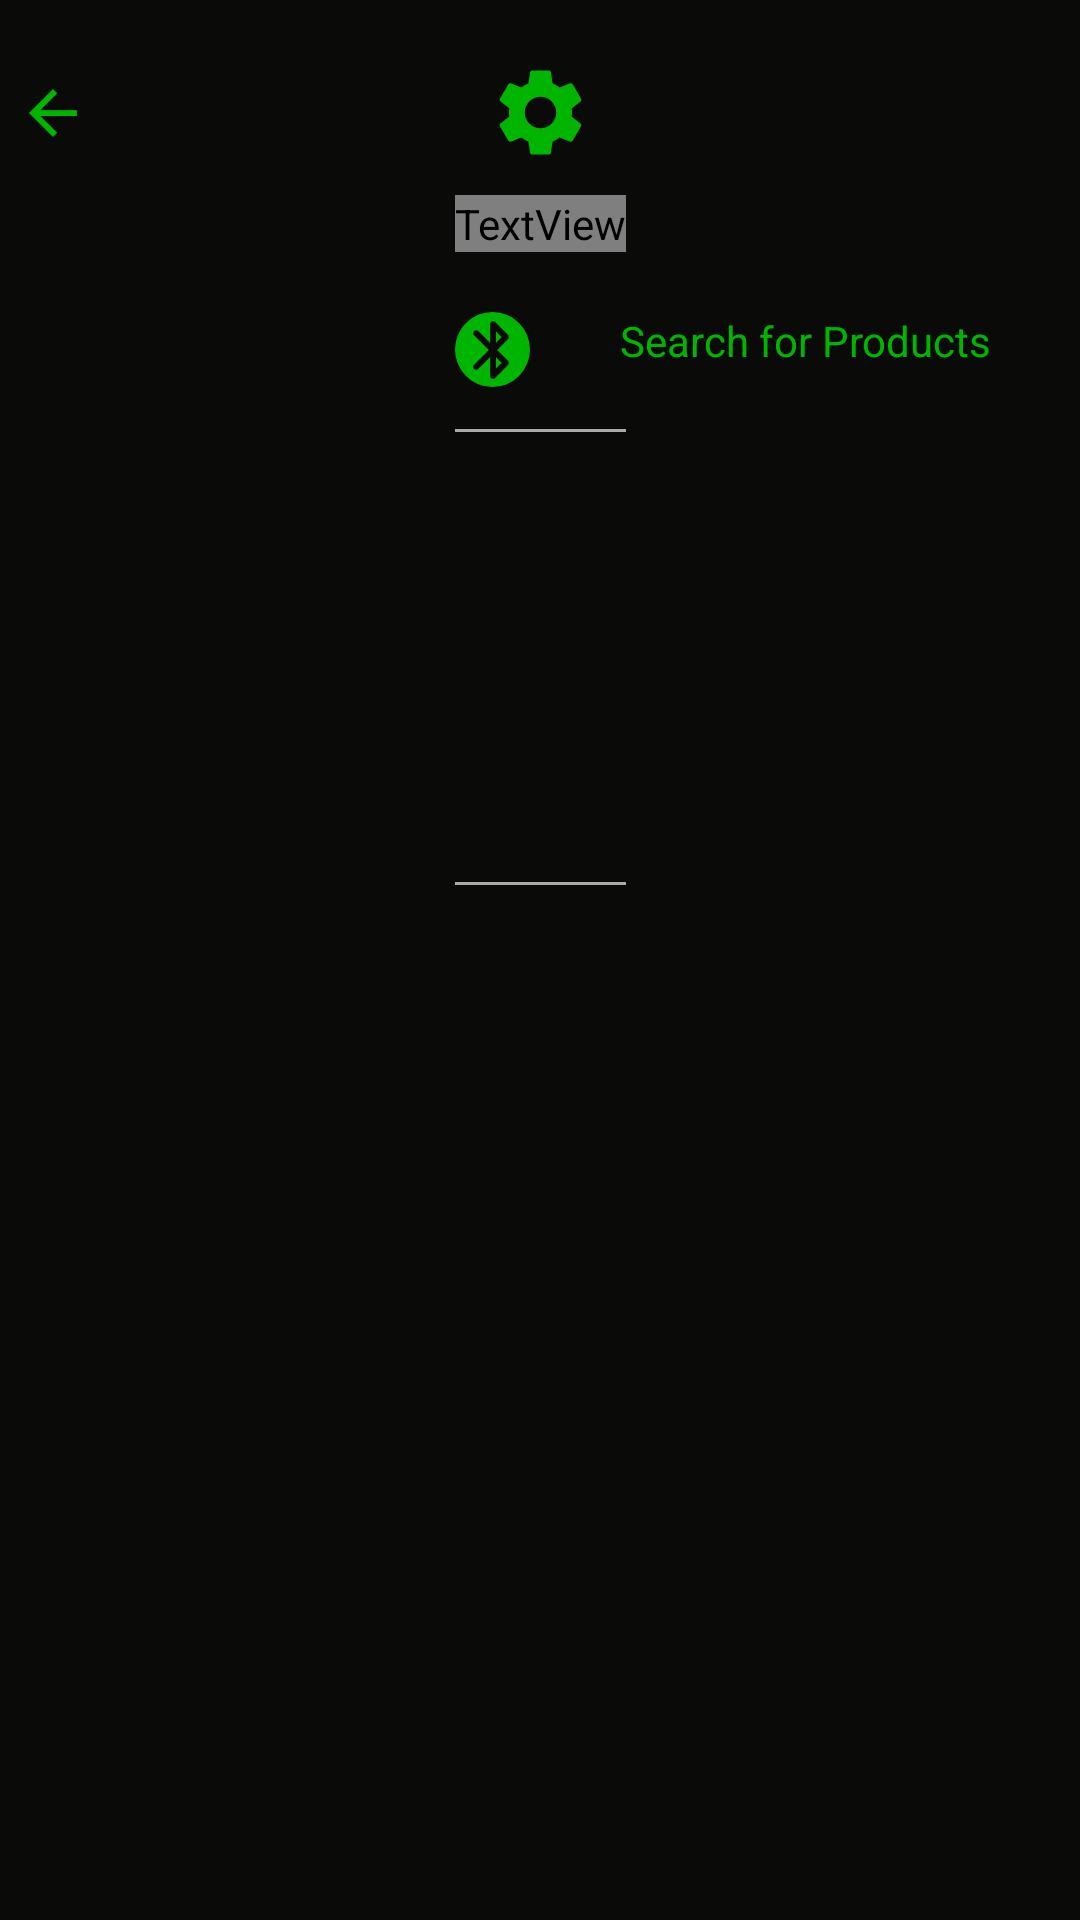

Here is an Android app screen rendered from its layout file. Give the layout XML and the strings, colors and styles it references.
<!-- AndroidManifest.xml: application theme Theme.LaZona -->
<!-- res/layout/activity_main.xml -->
<?xml version="1.0" encoding="utf-8"?>
<androidx.constraintlayout.widget.ConstraintLayout xmlns:android="http://schemas.android.com/apk/res/android"
    xmlns:app="http://schemas.android.com/apk/res-auto"
    xmlns:tools="http://schemas.android.com/tools"
    android:layout_width="match_parent"
    android:layout_height="match_parent"
    android:background="@color/backAppZonaNegro">


    <ImageView
        android:id="@+id/imageView"
        android:layout_width="35dp"
        android:layout_height="35dp"
        android:layout_marginTop="20dp"
        android:layout_weight="1"
        app:layout_constraintEnd_toEndOf="parent"
        app:layout_constraintStart_toStartOf="parent"
        app:layout_constraintTop_toTopOf="parent"
        app:srcCompat="@drawable/ic_settings" />

    <ImageButton
        android:id="@+id/ArrowBack"
        android:layout_width="35dp"
        android:layout_height="35dp"
        android:layout_marginTop="20dp"
        app:layout_constraintStart_toStartOf="parent"
        android:background="@null"
        app:layout_constraintTop_toTopOf="parent"
        app:srcCompat="@drawable/ic_arrow_back"
        tools:ignore="ContentDescription" />

    <TextView
        android:id="@+id/textViewDescription"
        android:layout_width="wrap_content"
        android:layout_height="wrap_content"
        android:layout_marginTop="10dp"
        android:text="@string/advertise_bluetooth"
        android:textColor="@color/LetraGrey"
        android:textSize="11sp"
        app:layout_constraintEnd_toEndOf="parent"
        app:layout_constraintStart_toStartOf="parent"
        app:layout_constraintTop_toBottomOf="@+id/imageView" />

    <ImageButton
        android:id="@+id/textSearchForProducts"
        android:layout_width="25dp"
        android:layout_height="25dp"
        android:background="@drawable/green_oval"
        android:layout_marginTop="20dp"
        app:layout_constraintStart_toStartOf="@+id/textViewDescription"
        app:layout_constraintTop_toBottomOf="@+id/textViewDescription"
        app:srcCompat="@drawable/ic_round_bluetooth"
        tools:ignore="ContentDescription" />

    <TextView
        android:id="@+id/SearchBluetooth"
        android:layout_width="wrap_content"
        android:layout_height="wrap_content"
        android:layout_marginStart="30dp"
        android:text="Search for Products"
        android:textColor="@color/greenIconosZona"
        android:textSize="14sp"
        app:layout_constraintStart_toEndOf="@+id/textSearchForProducts"
        app:layout_constraintTop_toTopOf="@+id/textSearchForProducts"/>

    <View
        android:id="@+id/view"
        android:layout_width="0dp"
        android:layout_height="1dp"
        android:layout_marginTop="20dp"
        android:background="@android:color/darker_gray"
        app:layout_constraintEnd_toEndOf="@+id/textViewDescription"
        app:layout_constraintStart_toStartOf="@+id/textViewDescription"
        app:layout_constraintTop_toBottomOf="@+id/SearchBluetooth" />

    <LinearLayout
        android:id="@+id/scan_list_wrapper"
        android:layout_width="0dp"
        android:layout_height="150dp"
        app:layout_constraintEnd_toEndOf="@+id/view"
        app:layout_constraintStart_toStartOf="@+id/view"
        app:layout_constraintTop_toBottomOf="@+id/view">
        <androidx.recyclerview.widget.RecyclerView
            android:id="@+id/recyclerView"
            android:layout_width="match_parent"
            android:layout_height="match_parent"
            android:orientation="vertical"
            app:layoutManager="androidx.recyclerview.widget.LinearLayoutManager"
            tools:listitem="@layout/bluetooth_scan_item"/>
    </LinearLayout>

    <View
        android:layout_width="0dp"
        android:layout_height="1dp"
        android:background="@android:color/darker_gray"
        app:layout_constraintEnd_toEndOf="@+id/scan_list_wrapper"
        app:layout_constraintStart_toStartOf="@+id/scan_list_wrapper"
        app:layout_constraintTop_toBottomOf="@+id/scan_list_wrapper" />

</androidx.constraintlayout.widget.ConstraintLayout>
<!-- res/layout/bluetooth_scan_item.xml (included above) -->
<?xml version="1.0" encoding="utf-8"?>
<LinearLayout xmlns:android="http://schemas.android.com/apk/res/android"
    android:layout_width="match_parent"
    android:layout_height="wrap_content"
    xmlns:app="http://schemas.android.com/apk/res-auto"
    xmlns:tools="http://schemas.android.com/tools"
    android:orientation="horizontal"
    android:padding="8dp"
    android:gravity="left"
    android:background="@color/backAppZonaNegro">

    <ImageView
        android:layout_width="wrap_content"
        android:layout_height="wrap_content"
        app:srcCompat="@drawable/ic_round_bluetooth_audio"
        android:layout_weight="0.2"/>

    <TextView
        android:layout_width="wrap_content"
        android:layout_height="wrap_content"
        android:textColor="@color/white"
        android:layout_marginLeft="20dp"
        tools:text="ZWall - 1"
        android:layout_weight="0.6"/>
    <ImageView
        android:layout_width="wrap_content"
        android:layout_height="wrap_content"
        android:layout_marginLeft="20dp"
        app:srcCompat="@drawable/ic_baseline_check"
        android:layout_weight="0.2"/>
</LinearLayout>
<!-- resources referenced by this layout -->
<resources>
  <color name="backAppZonaNegro">#0A0A09</color>
  <color name="greenIconosZona">#00B500</color>
  <color name="white">#FFFFFFFF</color>
  <!-- drawable green_oval (drawable) -->
  <?xml version="1.0" encoding="utf-8"?>
  <shape xmlns:android="http://schemas.android.com/apk/res/android" android:shape="rectangle">
  
      <solid android:color="@color/greenIconosZona"/>
      <corners android:radius="50dp"/>
      <size android:width="80dp"
          android:height="100dp"/>
  
  
  </shape>
  <!-- drawable ic_arrow_back (drawable) -->
  <vector android:autoMirrored="true" android:height="24dp"
      android:tint="#00B500" android:viewportHeight="24"
      android:viewportWidth="24" android:width="24dp" xmlns:android="http://schemas.android.com/apk/res/android">
      <path android:fillColor="@android:color/white" android:pathData="M20,11H7.83l5.59,-5.59L12,4l-8,8 8,8 1.41,-1.41L7.83,13H20v-2z"/>
  </vector>
  <!-- drawable ic_round_bluetooth (drawable) -->
  <vector android:height="24dp" android:tint="#0A0A09"
      android:viewportHeight="24" android:viewportWidth="24"
      android:width="24dp" xmlns:android="http://schemas.android.com/apk/res/android">
      <path android:fillColor="@android:color/white" android:pathData="M17,7l-4.29,-4.29c-0.63,-0.63 -1.71,-0.19 -1.71,0.7v6.18L7.11,5.7c-0.39,-0.39 -1.02,-0.39 -1.41,0 -0.39,0.39 -0.39,1.02 0,1.41L10.59,12 5.7,16.89c-0.39,0.39 -0.39,1.02 0,1.41 0.39,0.39 1.02,0.39 1.41,0L11,14.41v6.18c0,0.89 1.08,1.34 1.71,0.71L17,17c0.39,-0.39 0.39,-1.02 0,-1.41L13.41,12 17,8.42c0.39,-0.39 0.39,-1.03 0,-1.42zM13,5.83l1.88,1.88L13,9.59L13,5.83zM14.88,16.29L13,18.17v-3.76l1.88,1.88z"/>
  </vector>
  <!-- drawable ic_settings (drawable) -->
  <vector android:height="24dp" android:tint="#00B500"
      android:viewportHeight="24" android:viewportWidth="24"
      android:width="24dp" xmlns:android="http://schemas.android.com/apk/res/android">
      <path android:fillColor="@android:color/white" android:pathData="M19.14,12.94c0.04,-0.3 0.06,-0.61 0.06,-0.94c0,-0.32 -0.02,-0.64 -0.07,-0.94l2.03,-1.58c0.18,-0.14 0.23,-0.41 0.12,-0.61l-1.92,-3.32c-0.12,-0.22 -0.37,-0.29 -0.59,-0.22l-2.39,0.96c-0.5,-0.38 -1.03,-0.7 -1.62,-0.94L14.4,2.81c-0.04,-0.24 -0.24,-0.41 -0.48,-0.41h-3.84c-0.24,0 -0.43,0.17 -0.47,0.41L9.25,5.35C8.66,5.59 8.12,5.92 7.63,6.29L5.24,5.33c-0.22,-0.08 -0.47,0 -0.59,0.22L2.74,8.87C2.62,9.08 2.66,9.34 2.86,9.48l2.03,1.58C4.84,11.36 4.8,11.69 4.8,12s0.02,0.64 0.07,0.94l-2.03,1.58c-0.18,0.14 -0.23,0.41 -0.12,0.61l1.92,3.32c0.12,0.22 0.37,0.29 0.59,0.22l2.39,-0.96c0.5,0.38 1.03,0.7 1.62,0.94l0.36,2.54c0.05,0.24 0.24,0.41 0.48,0.41h3.84c0.24,0 0.44,-0.17 0.47,-0.41l0.36,-2.54c0.59,-0.24 1.13,-0.56 1.62,-0.94l2.39,0.96c0.22,0.08 0.47,0 0.59,-0.22l1.92,-3.32c0.12,-0.22 0.07,-0.47 -0.12,-0.61L19.14,12.94zM12,15.6c-1.98,0 -3.6,-1.62 -3.6,-3.6s1.62,-3.6 3.6,-3.6s3.6,1.62 3.6,3.6S13.98,15.6 12,15.6z"/>
  </vector>
  <style name="Theme.LaZona" parent="Theme.MaterialComponents.DayNight.DarkActionBar">
          
          <item name="colorPrimary">@color/purple_500</item>
          <item name="colorPrimaryVariant">@color/purple_700</item>
          <item name="colorOnPrimary">@color/white</item>
          
          <item name="colorSecondary">@color/teal_200</item>
          <item name="colorSecondaryVariant">@color/teal_700</item>
          <item name="colorOnSecondary">@color/black</item>
          
          <item name="android:statusBarColor">?attr/colorPrimaryVariant</item>
          
      </style>
  <color name="purple_500">#FF6200EE</color>
  <color name="purple_700">#FF3700B3</color>
  <color name="teal_200">#E10606</color>
  <color name="teal_700">#FF018786</color>
  <color name="black">#FF000000</color>
</resources>
